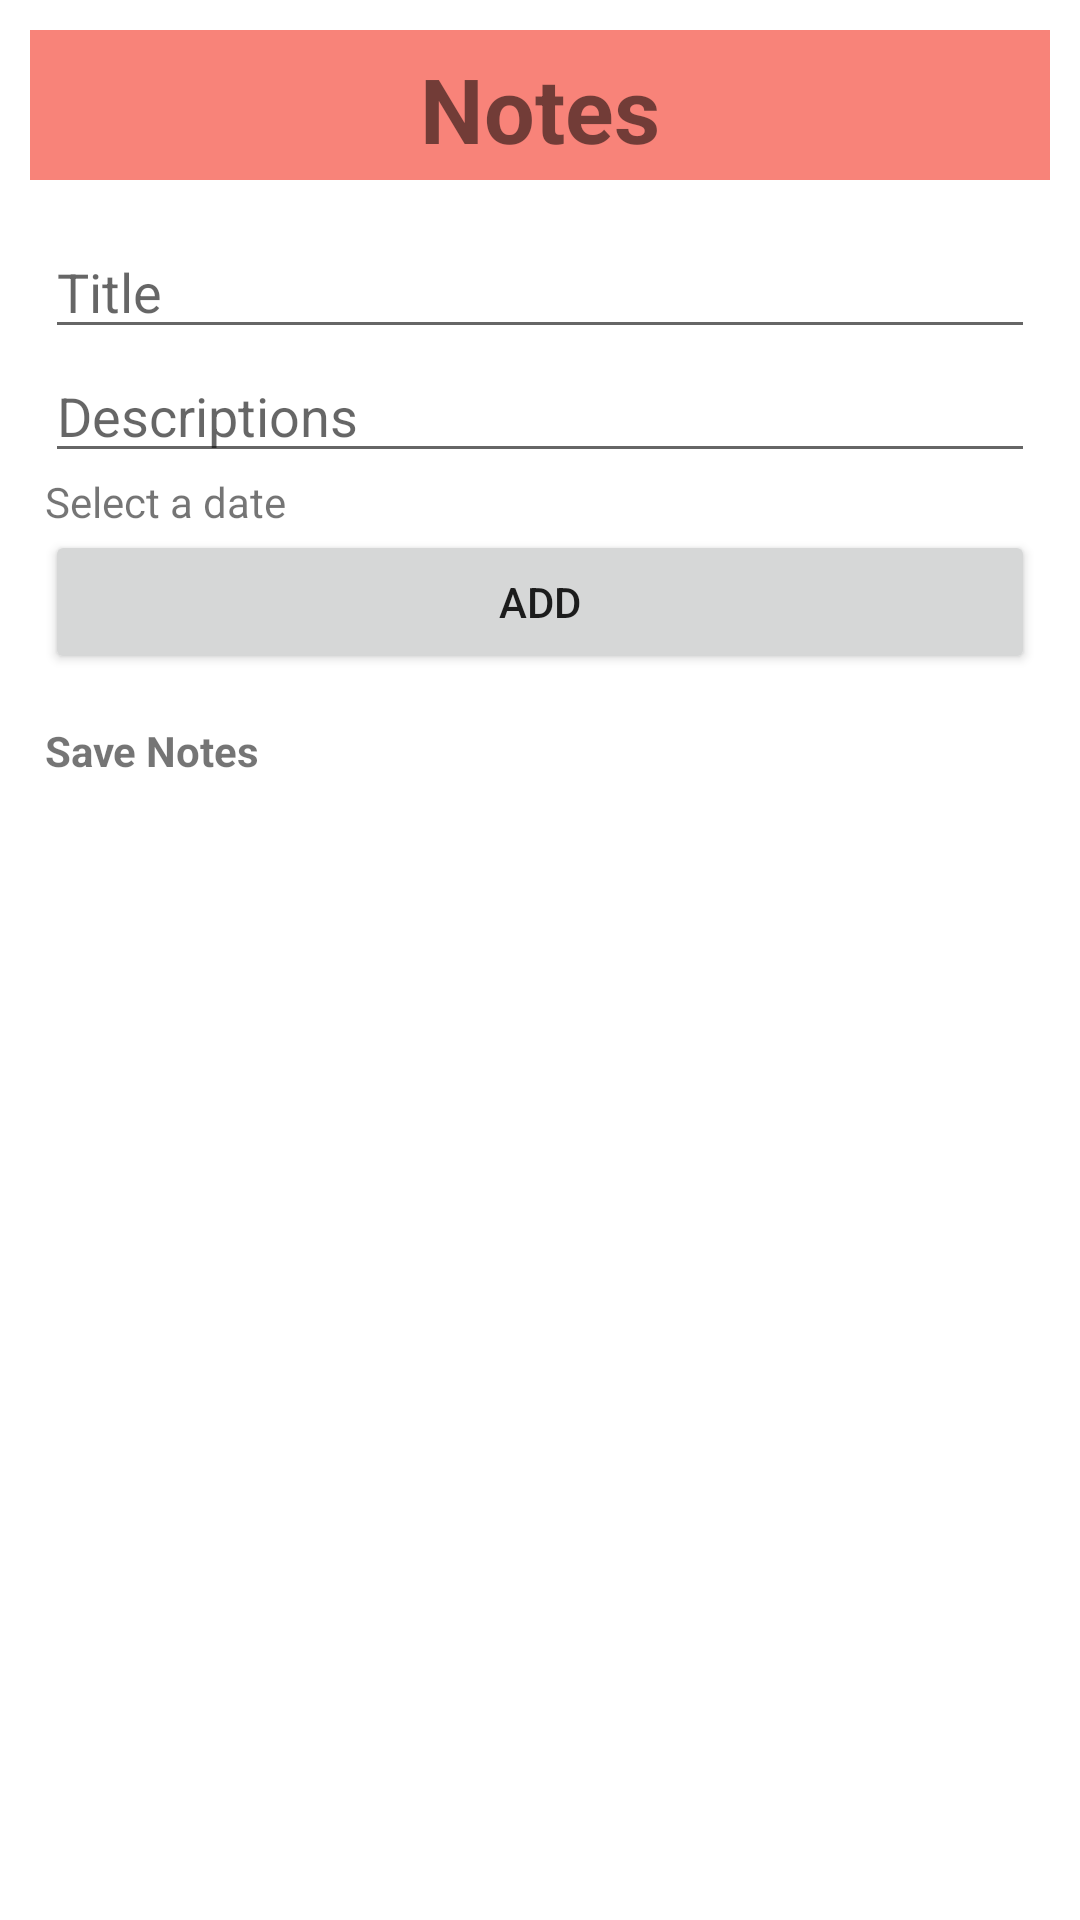

Android layout source for this screen:
<!-- AndroidManifest.xml: application theme Theme.MeroNotes -->
<!-- res/layout/fragment_home.xml -->
<?xml version="1.0" encoding="utf-8"?>
<LinearLayout xmlns:android="http://schemas.android.com/apk/res/android"
    xmlns:tools="http://schemas.android.com/tools"
    android:layout_width="match_parent"
    android:layout_height="match_parent"
    android:orientation="vertical"
    tools:context=".HomeFragment">

    
    <TextView
        android:id="@+id/txtHeading"
        android:layout_width="match_parent"
        android:layout_height="50dp"
        android:text="@string/notes"
        android:textStyle="bold"
        android:textSize="30sp"
        android:gravity="center_horizontal"
        android:layout_marginTop="10dp"
        android:layout_marginBottom="15dp"
        android:layout_marginStart="10dp"
        android:layout_marginEnd="10dp"
        android:padding="6dp"
        android:background="#F88379"/>

    <EditText
        android:id="@+id/editTextGoal"
        android:layout_width="match_parent"
        android:layout_height="wrap_content"
        android:layout_marginStart="15dp"
        android:layout_marginEnd="15dp"
        android:hint="@string/title" />

    <EditText
        android:id="@+id/editTextTask"
        android:layout_width="match_parent"
        android:layout_height="wrap_content"
        android:layout_marginStart="15dp"
        android:layout_marginEnd="15dp"
        android:hint="@string/descriptions" />

    <TextView
        android:id="@+id/textViewDate"
        android:layout_width="match_parent"
        android:layout_height="wrap_content"
        android:layout_marginStart="15dp"
        android:text="@string/select_a_date" />

    <Button
        android:id="@+id/buttonSave"
        android:layout_width="match_parent"
        android:layout_height="wrap_content"
        android:layout_marginStart="15dp"
        android:layout_marginEnd="15dp"
        android:text="@string/add" />

    <TextView
        android:id="@+id/textViewGoals"
        android:layout_width="match_parent"
        android:layout_height="wrap_content"
        android:text="@string/save_notes"
        android:textStyle="bold"
        android:paddingTop="16dp"
        android:layout_marginStart="15dp"
        android:paddingBottom="8dp" />

    <androidx.recyclerview.widget.RecyclerView
        android:id="@+id/goalList"
        android:layout_width="match_parent"
        android:layout_height="match_parent"
        android:layout_marginStart="15dp"
        android:layout_marginEnd="15dp"
        android:orientation="vertical" />

</LinearLayout>
<!-- resources referenced by this layout -->
<resources>
  <string name="add">Add</string>
  <string name="descriptions">Descriptions</string>
  <string name="notes">Notes</string>
  <string name="save_notes">Save Notes</string>
  <string name="select_a_date">Select a date</string>
  <string name="title">Title</string>
  <style name="Theme.MeroNotes" parent="Theme.MaterialComponents.DayNight.NoActionBar">
          
          <item name="colorPrimary">#F88379</item>
          <item name="colorPrimaryVariant">@color/black</item>
          <item name="colorOnPrimary">@color/white</item>
          
          <item name="colorSecondary">@color/teal_200</item>
          <item name="colorSecondaryVariant">@color/teal_700</item>
          <item name="colorOnSecondary">@color/black</item>
          
          <item name="android:statusBarColor" tools:targetApi="21">?attr/colorPrimaryVariant</item>
          
      </style>
  <!-- not gathered from this repository: default colours our renderer supplied (Android Studio template values) -->
  <color name="teal_200">#FF03DAC5</color>
  <color name="teal_700">#FF018786</color>
  <color name="black">#FF000000</color>
  <color name="white">#FFFFFFFF</color>
</resources>
